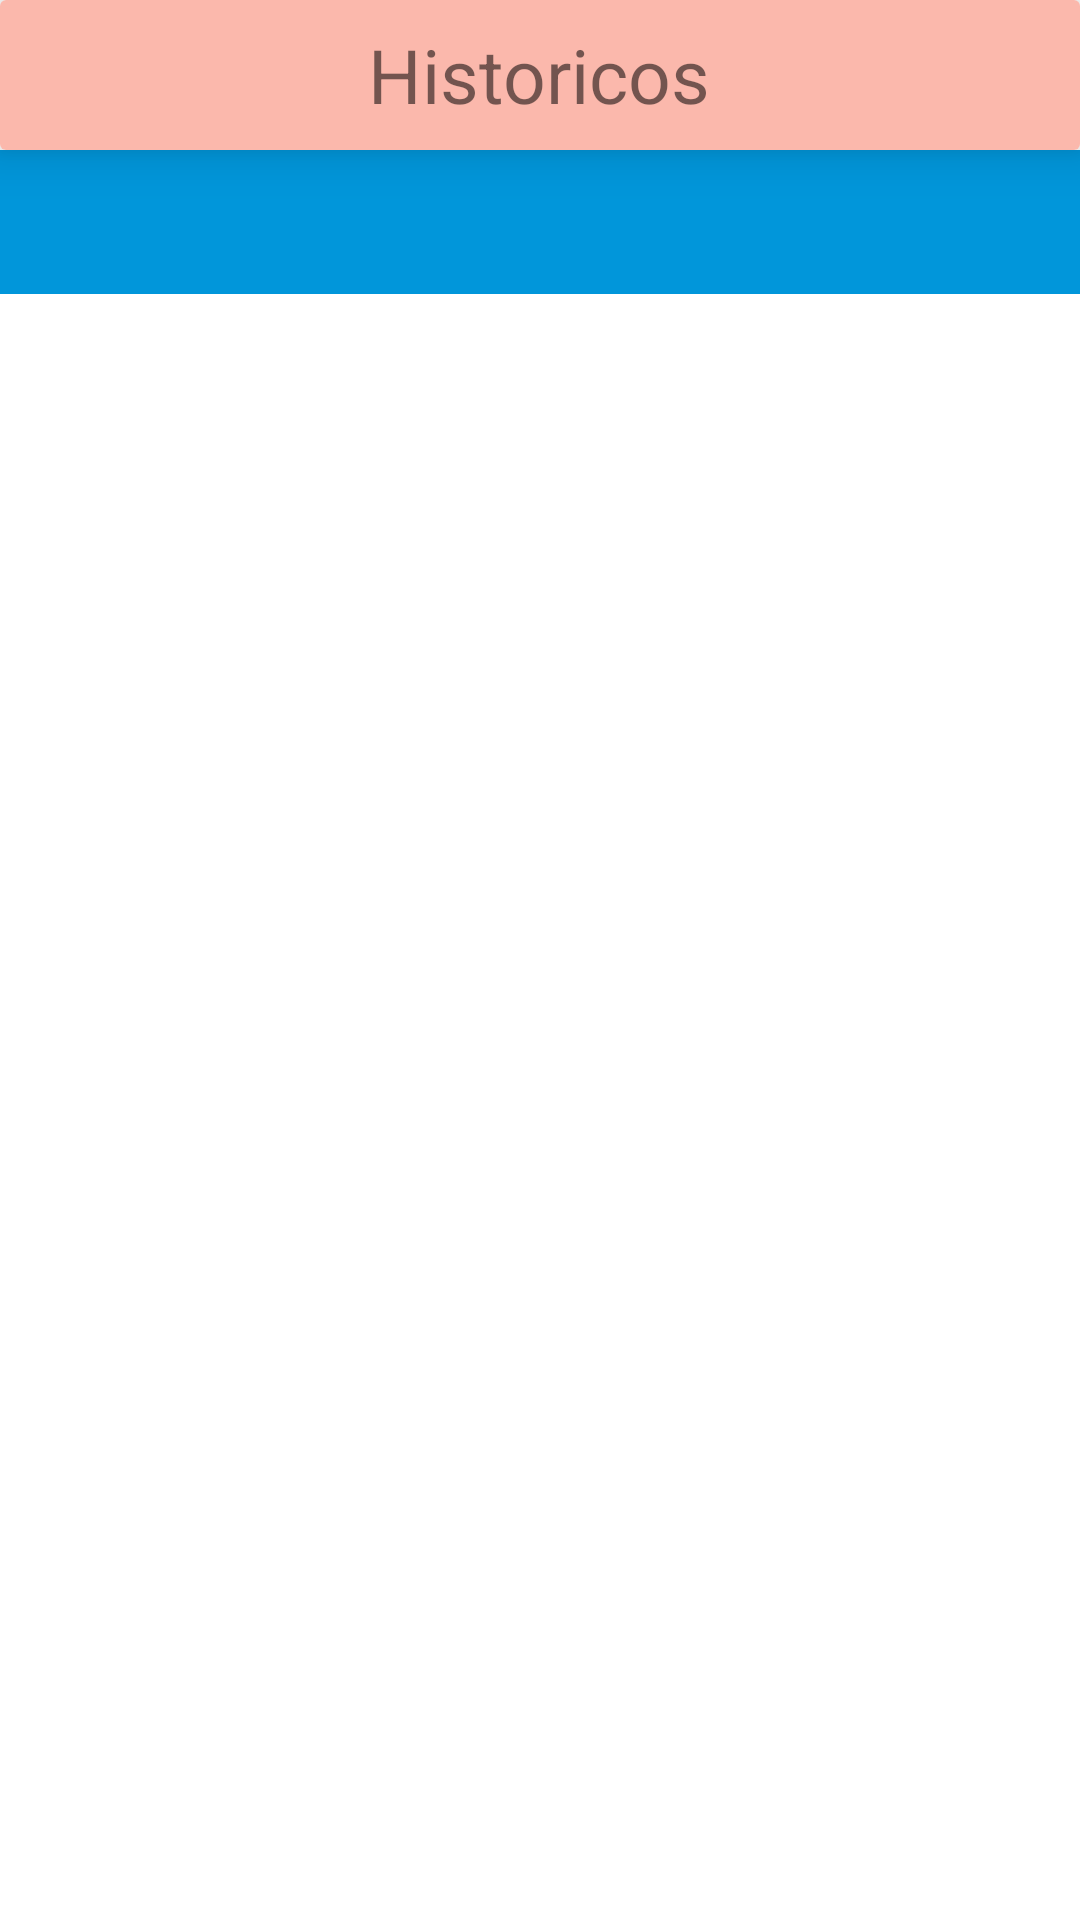

Write the Android layout XML for this screen, with the resource values it uses.
<!-- AndroidManifest.xml: application theme Theme.Shrine -->
<!-- res/layout/activity_historicos.xml -->
<?xml version="1.0" encoding="utf-8"?>
<LinearLayout xmlns:android="http://schemas.android.com/apk/res/android"
    xmlns:app="http://schemas.android.com/apk/res-auto"
    xmlns:tools="http://schemas.android.com/tools"
    android:layout_width="match_parent"
    android:layout_height="wrap_content"
    android:orientation="vertical"
    tools:context=".HistoricosActivity">

    <androidx.cardview.widget.CardView
        android:id="@+id/cardView2"
        android:layout_width="match_parent"
        android:layout_height="50dp"
        app:cardElevation="10dp"
        app:layout_constraintBottom_toBottomOf="parent"
        app:layout_constraintEnd_toEndOf="parent"
        app:layout_constraintStart_toStartOf="parent"
        app:layout_constraintTop_toTopOf="parent"
        app:layout_constraintVertical_bias="0.0">

        <RelativeLayout
            android:layout_width="match_parent"
            android:layout_height="match_parent"
            android:background="@color/colorPrimaryDark">

            <TextView
                android:layout_width="wrap_content"
                android:layout_height="match_parent"
                android:layout_centerHorizontal="true"
                android:gravity="center"
                android:text="Historicos"
                android:textSize="25sp" />

        </RelativeLayout>
    </androidx.cardview.widget.CardView>

    <com.google.android.material.appbar.AppBarLayout
        android:layout_width="match_parent"
        android:layout_height="wrap_content">

        <com.google.android.material.tabs.TabLayout
            android:id="@+id/tab_layout"
            android:layout_width="match_parent"
            android:layout_height="wrap_content"
            android:background="#0196DA"
            app:tabIndicatorColor="#fff"
            app:tabSelectedTextColor="#fff"
            app:tabTextColor="#fff" />

    </com.google.android.material.appbar.AppBarLayout>

    <androidx.viewpager.widget.ViewPager
        android:id="@+id/view_pager"
        android:layout_width="match_parent"
        android:layout_height="match_parent"
        app:layout_behavior="@string/appbar_scrolling_view_behavior"/>

</LinearLayout>
<!-- resources referenced by this layout -->
<resources>
  <color name="colorPrimaryDark">#FBB8AC</color>
  <style name="Theme.Shrine" parent="Theme.MaterialComponents.Light.NoActionBar">
          
          <item name="colorPrimary">@color/colorPrimary</item>
          <item name="colorPrimaryDark">@color/colorPrimaryDark</item>
          <item name="colorSecondary">@color/colorSecondary</item>
          <item name="colorAccent">@color/colorAccent</item>
  
          <item name="android:windowLightStatusBar" tools:targetApi="m">true</item>
          <item name="android:textColorPrimary">@color/textColorPrimary</item>
      </style>
  <color name="colorPrimary">#FF03DAC5</color>
  <color name="colorSecondary">#FBB8AC</color>
  <color name="colorAccent">#2A2C2C</color>
  <color name="textColorPrimary">#442C2E</color>
</resources>
